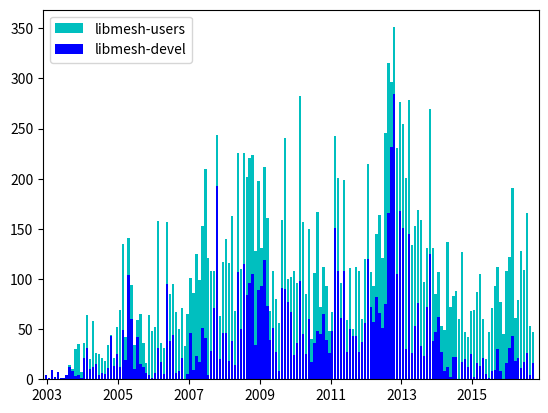

Source code (Python):
#!/usr/bin/env python
import matplotlib.pyplot as plt
import numpy as np
from operator import add

# Import stuff for working with dates
from datetime import datetime
from matplotlib.dates import date2num, num2date

# Number of messages to libmesh-devel and libmesh-users over the life
# of the project.  I cut and pasted these from the sf website: they
# are in basically the same format as those pages, which is to say,
# not particularly useful for plotting.

# Approximate subscriber counts:
# https://lists.sourceforge.net/lists/admindb/libmesh-users
# https://lists.sourceforge.net/lists/admindb/libmesh-devel

# Month, year, libmesh-devel subscriber count, libmesh-users subscriber count
membership_data = [
    'Jan 2010', 75, 143,
    'Jul 2011', 92, 185,
    'Aug 2011', 91, 184,
    'Sep 2011', 90, 184,
    'Nov 2011', 92, 184,
    'Dec 2011', 93, 185,
    'Jan 2012', 96, 190,
    'Feb 2012', 98, 196,
    'Mar 2012', 99, 199,
    'Apr 2012', 103, 204,
    'May 2012', 105, 210,
    'Jun 2012', 105, 209,
    'Jul 2012', 107, 210,
    'Aug 2012', 109, 213,
    'Sep 2012', 111, 220,
    'Oct 2012', 111, 222,
    'Nov 2012', 112, 225,
    'Dec 2012', 111, 225,
    'Jan 2013', 111, 225,
    'Feb 2013', 112, 228,
    'Mar 2013', 112, 231,
    'Apr 2013', 112, 228,
    'May 2013', 113, 233,
    'Jun 2013', 113, 237,
    'Jul 2013', 114, 240,
    'Aug 2013', 114, 242,
    'Sep 2013', 113, 241,
    'Oct 2013', 112, 241,
    'Nov 2013', 112, 241,
    'Dec 2013', 111, 240,
    'Jan 2014', 112, 244,
    'Feb 2014', 113, 244,
    'Mar 2014', 113, 247,
    'Apr 2014', 113, 248,
    'May 2014', 113, 249,
    'Jun 2014', 113, 247,
    'Jul 2014', 115, 249,
    'Aug 2014', 115, 251,
    'Sep 2014', 117, 254,
    'Oct 2014', 118, 257,
    'Nov 2014', 119, 261,
    'Dec 2014', 120, 262,
    'Jan 2015', 120, 263,
    'Mar 2015', 120, 266, # I missed getting data for Feb 2015
    'Apr 2015', 122, 268,
    'May 2015', 122, 269,
    'Jun 2015', 122, 268,
    'Jul 2015', 122, 271,
    'Aug 2015', 122, 272,
    'Sep 2015', 107, 228,
    'Oct 2015', 107, 230,
    'Nov 2015', 109, 234,
    'Dec 2015', 108, 241,
    'Jan 2016', 108, 239,
    'Feb 2016', 110, 242,
    'Mar 2016', 109, 243,
    'Apr 2016', 110, 242,
    'May 2016', 110, 245,
    'Jun 2016', 110, 244,
    'Jul 2016', 112, 243,
    'Aug 2016', 112, 245,
    'Sep 2016', 115, 246,
    'Oct 2016', 116, 244,
    'Nov 2016', 116, 246,
]

# Strip out the dates from membership_data
date_strings = membership_data[0::3]

# Convert date strings into numbers
date_nums = []
for d in date_strings:
  date_nums.append(date2num(datetime.strptime(d, '%b %Y')))

# Strip out the number of libmesh-devel subscribers from membership_data
devel_count = membership_data[1::3]

# Strip out the number of libmesh-users subscribers from membership_data
users_count = membership_data[2::3]

# Get a reference to the figure
fig = plt.figure()

# 111 is equivalent to Matlab's subplot(1,1,1) command
ax = fig.add_subplot(111)

# Plot libmesh-devel mailing list membership over time
ax.plot(date_nums, devel_count, 'bo-', label='libmesh-devel')

# Plot libmesh-users mailing list membership over time
ax.plot(date_nums, users_count, 'gs--', label='libmesh-users')

# Add a legend to the plot.
plt.legend(loc='upper left')

# Create title
fig.suptitle('LibMesh Mailing List Membership Size')

# Set up xticks and xticklabels
N = len(devel_count)
xtick_indexes = [0, 1, N-1]

xticks = []
xticklabels = []
for index in xtick_indexes:
    xticks.append(date_nums[index])
    xticklabels.append(date_strings[index])

ax.set_xticks(xticks)
ax.set_xticklabels(xticklabels)

# Save as PDF
plt.savefig('libmesh_mailinglists_membership.pdf')




# libmesh-devel
# https://sourceforge.net/p/libmesh/mailman/libmesh-devel/
#            jan  feb  mar  apr  may  jun  jul  aug  sep  oct  nov  dec
devel_data = [
    '2003',    4,   1,   9,   2,   7,   1,   1,   4,  12,   8,   3,   4,
    '2004',    1,  21,  31,  10,  12,  15,   4,   6,   5,  11,  43,  13,
    '2005',   25,  12,  49,  19, 104,  60,  10,  42,  15,  12,   6,   4,
    '2006',    1,   6,  31,  17,   5,  95,  38,  44,   6,   8,  21,   0,
    '2007',    5,  46,   9,  23,  17,  51,  41,   4,  28,  71, 193,  20,
    '2008',   46,  46,  18,  38,  14, 107,  50, 115,  84,  96, 105,  34,
    '2009',   89,  93, 119,  73,  39,  51,  27,   8,  91,  90,  77,  67,
    '2010',   24,  36,  98,  45,  25,  60,  17,  36,  48,  45,  65,  39,
    '2011',   26,  48, 151, 108,  61, 108,  27,  50,  43,  43,  27,  37,
    '2012',   56, 120,  72,  57,  82,  66,  51,  75, 166, 232, 284, 105, # Dec 10, 2012 libmesh moved to github
    '2013',  168, 151,  30, 145,  26,  53,  76,  33,  23,  72, 125,  38,
    '2014',   47,  62,  27,   8,  12,   2,  22,  22,   0,  17,  20,  12,
    '2015',   25,   2,  16,  13,  21,   5,   1,   8,   9,  30,   8,   0,
    '2016',   16,  31,  43,  18,  21,  11,  17,  26,   4,  16,
]

# libmesh-users starts in Sept 2003!
# https://sourceforge.net/p/libmesh/mailman/libmesh-users/
#            jan  feb  mar  apr  may  jun  jul  aug  sep  oct  nov     dec
users_data = [
    '2003',    0,   0,   0,   0,   0,   0,   0,   0,   2,   2,  27,  31,
    '2004',    6,  15,  33,  10,  46,  11,  21,  15,  13,  23,   1,   8,
    '2005',   27,  57,  86,  23,  37,  34,  24,  17,  50,  24,  10,  60,
    '2006',   47,  46, 127,  19,  26,  62,  47,  51,  61,  42,  50,  33,
    '2007',   60,  55,  77, 102,  82, 102, 169, 117,  80,  37,  51,  43,
    '2008',   71,  94,  98, 125,  54, 119,  60, 111, 118, 125, 119,  94,
    '2009',  109,  38,  93,  88,  29,  57,  53,  48,  68, 151,  23,  35,
    '2010',   84,  60, 184, 112,  60,  90,  23,  70, 119,  27,  47,  54,
    '2011',   22,  19,  92,  93,  35,  91,  32,  61,   7,  69,  81,  23,
    '2012',   64,  95,  35,  36,  63,  98,  70, 171, 149,  64,  67, 126, # Dec 10, 2012 libmesh moved to github
    '2013',  108, 104, 171, 133, 108, 100,  93, 126,  74,  59, 145,  93,
    '2014',   38,  45,  26,  41, 125,  70,  61,  66,  60, 110,  27,  30,
    '2015',   43,  67,  71,  92,  39,  15,  46,  63,  84,  82,  69,  45,
    '2016',   92,  91, 148,  43,  58, 117,  92, 140,  49,  31,
]

# Make plot of monthly data
fig.clf()

month_names = ['Jan', 'Feb', 'Mar', 'Apr', 'May', 'Jun', 'Jul', 'Aug', 'Sep', 'Oct', 'Nov', 'Dec']

# Strip out the year strings
year_strings = devel_data[0::13]

for i in range(0, 12):
  # Strip out the devel_data for the current month.  Note that the
  # stride is 13 since the year string also appears in each row.
  devel_data_current_month = devel_data[i+1::13]

  # Strip out the users_data for the current month
  users_data_current_month = users_data[i+1::13]

  # Get the combined number of messages
  combined_data_current_month = np.add(devel_data_current_month, users_data_current_month)

  # Get reference to the ith axes on a 3x4 grid.  Note that the plot
  # numbering starts at 1, simiarly to Matlab.
  ax = fig.add_subplot(3, 4, i+1)

  # The width of the bars to use in the bar chart
  width=.8

  # Make an x-axis to plot against
  N = len(devel_data_current_month)
  x = np.linspace(1, N, N)

  # Plot the summed data
  ax.bar(x, combined_data_current_month, width, color='c')

  # Plot only the libmesh-devel data
  ax.bar(x, devel_data_current_month, width, color='b')

  # Set up the xticks and labels
  xticks = [0, N-1]
  xticks = [x + 1.5*width for x in xticks]
  xticklabels = [year_strings[0], year_strings[N-1]]
  ax.set_xticks(xticks)
  ax.set_xticklabels(xticklabels, fontsize=10)

  # Set month name as subplot title
  ax.set_title(month_names[i] + ' (max ' + str(max(combined_data_current_month)) + ')', fontsize=10)

  # Set an empty set of ticks for the y-axis to turn it off.  This
  # is necessary to declutter the figure.
  ax.get_yaxis().set_ticks([])

# We need to leave a bit more room between the subplots to balance the
# font size we can use with the amount of space available on the
# figure.
# wspace = the amount of width reserved for blank space between subplots
# hspace = the amount of height reserved for white space between subplots
plt.subplots_adjust(wspace=.2, hspace=.4)

# Save as PDF
plt.savefig('libmesh_mailinglists_by_month.pdf')



# Make plot of data from all time
fig.clf()

# Strip out all the list entries which are numbers.  Not sure if this
# is the best or most Python way to do this, but it works...
devel_numbers = [x for x in devel_data if (isinstance(x, str)==False)]
users_numbers = [x for x in users_data if (isinstance(x, str)==False)]

# Get the combined number of messages
combined_devel_users_number = np.add(devel_numbers, users_numbers)

# 111 is equivalent to Matlab's subplot(1,1,1) command
ax = fig.add_subplot(111)

# Make an x-axis to plot against
N = len(combined_devel_users_number)
x = np.linspace(1, N, N)

# Plot the combined data
ax.bar(x, combined_devel_users_number, width, color='c', label='libmesh-users')

# Plot the libmesh-devel data alone
ax.bar(x, devel_numbers, width, color='b', label='libmesh-devel')

# Set the xticks and xticklabels
xticks = [1, 25, 49, 73, 97, 121, 145]
xticks = [x+width/2. for x in xticks]
ax.set_xticks(xticks)
ax.set_xticklabels(['2003', '2005', '2007', '2009', '2011', '2013', '2015'])

# Add a legend to the plot.
plt.legend(loc='upper left')

# Set the xlimits
plt.xlim(0, N+2);

# Save as PDF
plt.savefig('libmesh_mailinglists.pdf')

# Local Variables:
# python-indent: 2
# End:
